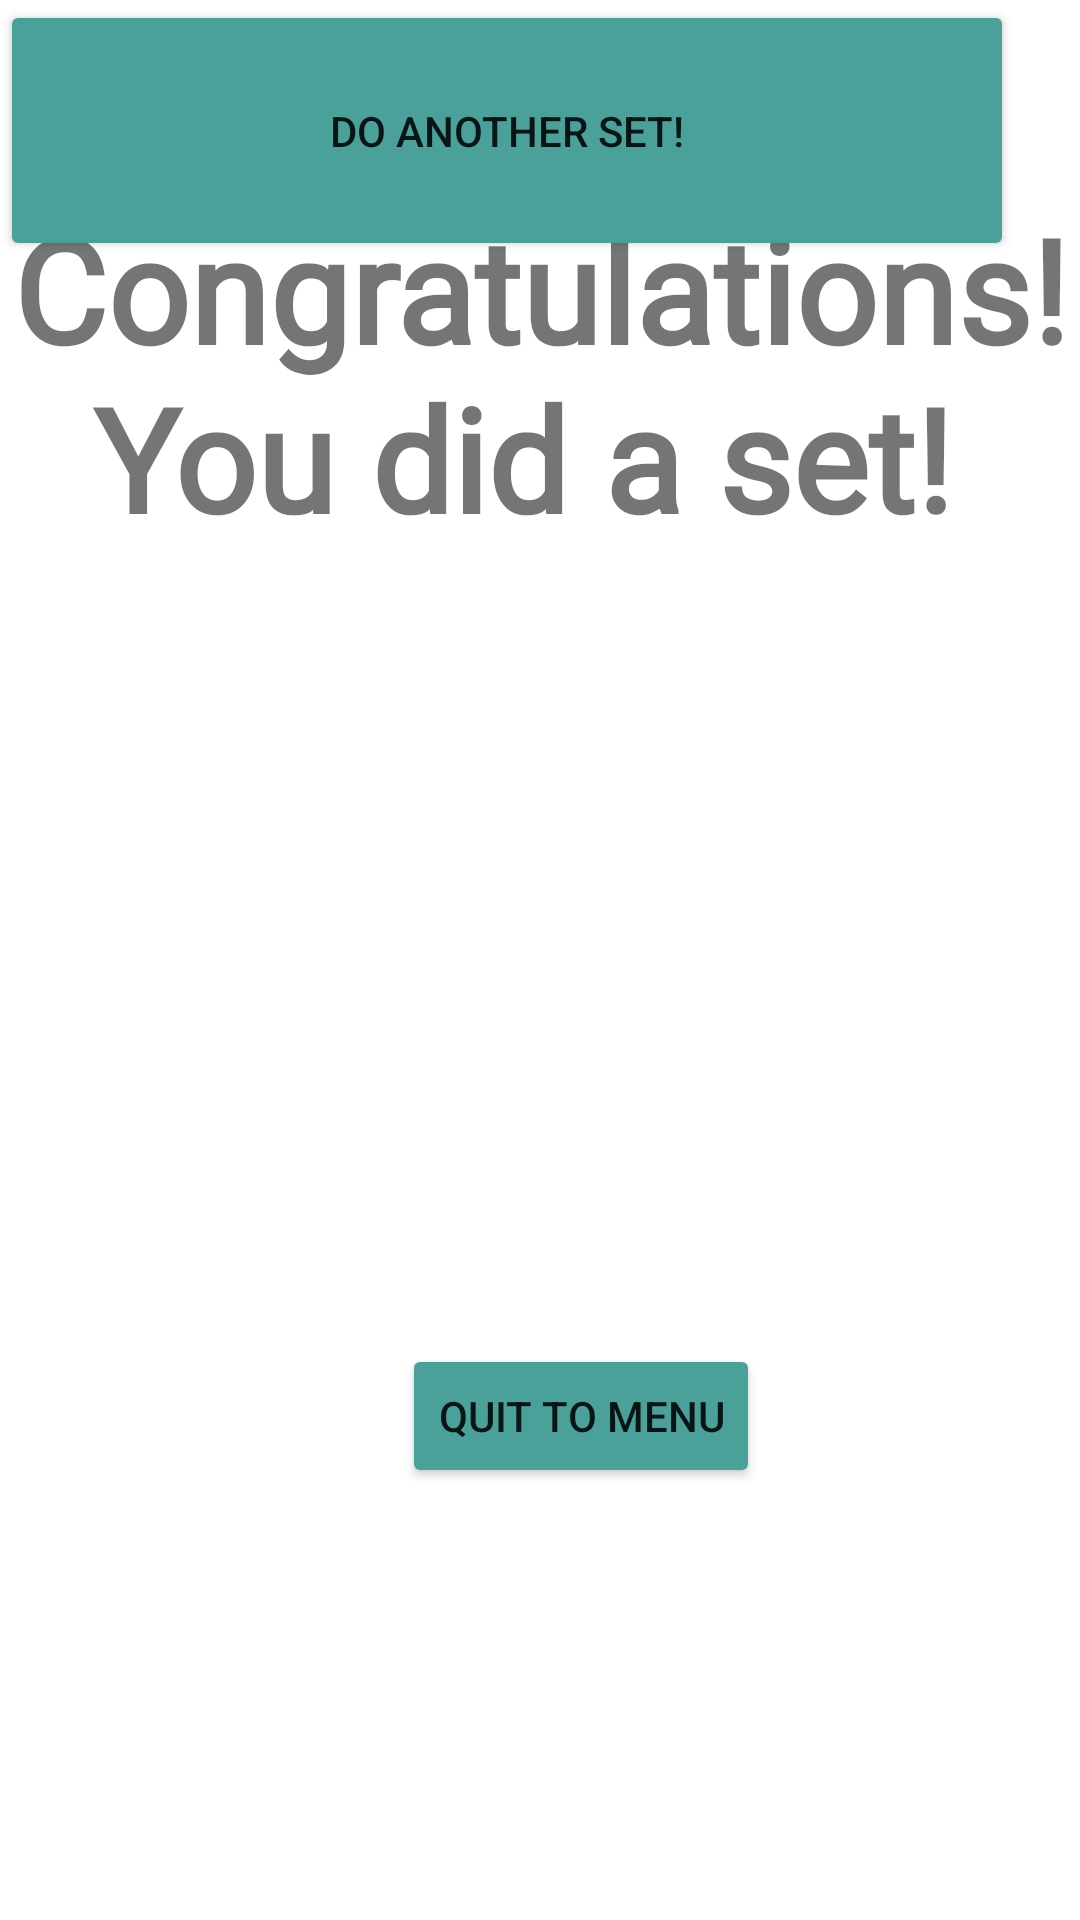

Write the Android layout XML for this screen, with the resource values it uses.
<!-- AndroidManifest.xml: application theme Theme.HackathonRetry -->
<!-- res/layout/activity_finish_screen.xml -->
<?xml version="1.0" encoding="utf-8"?>
<androidx.constraintlayout.widget.ConstraintLayout xmlns:android="http://schemas.android.com/apk/res/android"
    xmlns:app="http://schemas.android.com/apk/res-auto"
    xmlns:tools="http://schemas.android.com/tools"
    android:layout_width="match_parent"
    android:layout_height="match_parent"
    tools:context=".FinishScreen">

    <TextView
        android:id="@+id/labelFinish"
        android:layout_width="wrap_content"
        android:layout_height="wrap_content"
        android:layout_marginTop="64dp"
        android:layout_marginBottom="516dp"
        android:fontFamily="@font/rubik_light"
        android:gravity="center"
        android:text="Congratulations! You did a set! "
        android:textSize="48sp"
        android:textStyle="bold"
        app:layout_constraintBottom_toBottomOf="parent"
        app:layout_constraintEnd_toEndOf="parent"
        app:layout_constraintHorizontal_bias="0.0"
        app:layout_constraintStart_toStartOf="parent"
        app:layout_constraintTop_toTopOf="parent"
        app:layout_constraintVertical_bias="0.0" />

    <Button
        android:id="@+id/buttonMenu"
        android:layout_width="wrap_content"
        android:layout_height="wrap_content"
        android:layout_marginStart="134dp"
        android:layout_marginEnd="135dp"
        android:layout_marginBottom="144dp"
        android:backgroundTint="@color/chill"
        android:text="QUIT TO MENU"
        app:layout_constraintBottom_toBottomOf="parent"
        app:layout_constraintEnd_toEndOf="parent"
        app:layout_constraintHorizontal_bias="0.0"
        app:layout_constraintStart_toStartOf="parent" />

    <Button
        android:id="@+id/buttonSet"
        android:layout_width="338dp"
        android:layout_height="87dp"
        android:backgroundTint="@color/chill"
        android:text="DO ANOTHER SET!"
        tools:layout_editor_absoluteX="36dp"
        tools:layout_editor_absoluteY="434dp" />

    <TextView
        android:id="@+id/textView4"
        android:layout_width="337dp"
        android:layout_height="48dp"
        android:fontFamily="@font/rubik_light"
        android:gravity="center"
        android:text="Do another or quit to menu?"
        android:textSize="24sp"
        tools:layout_editor_absoluteX="36dp"
        tools:layout_editor_absoluteY="360dp" />
</androidx.constraintlayout.widget.ConstraintLayout>
<!-- resources referenced by this layout -->
<resources>
  <color name="chill">#49A19A</color>
  <style name="Theme.HackathonRetry" parent="Theme.MaterialComponents.DayNight.DarkActionBar">
          
          <item name="colorPrimary">@color/purple_500</item>
          <item name="colorPrimaryVariant">@color/purple_700</item>
          <item name="colorOnPrimary">@color/white</item>
          
          <item name="colorSecondary">@color/teal_200</item>
          <item name="colorSecondaryVariant">@color/teal_700</item>
          <item name="colorOnSecondary">@color/black</item>
          
          <item name="android:statusBarColor" tools:targetApi="l">?attr/colorPrimaryVariant</item>
          
      </style>
  <color name="purple_500">#FF6200EE</color>
  <color name="purple_700">#FF3700B3</color>
  <color name="white">#FFFFFFFF</color>
  <color name="teal_200">#FF03DAC5</color>
  <color name="teal_700">#FF018786</color>
  <color name="black">#FF000000</color>
</resources>
